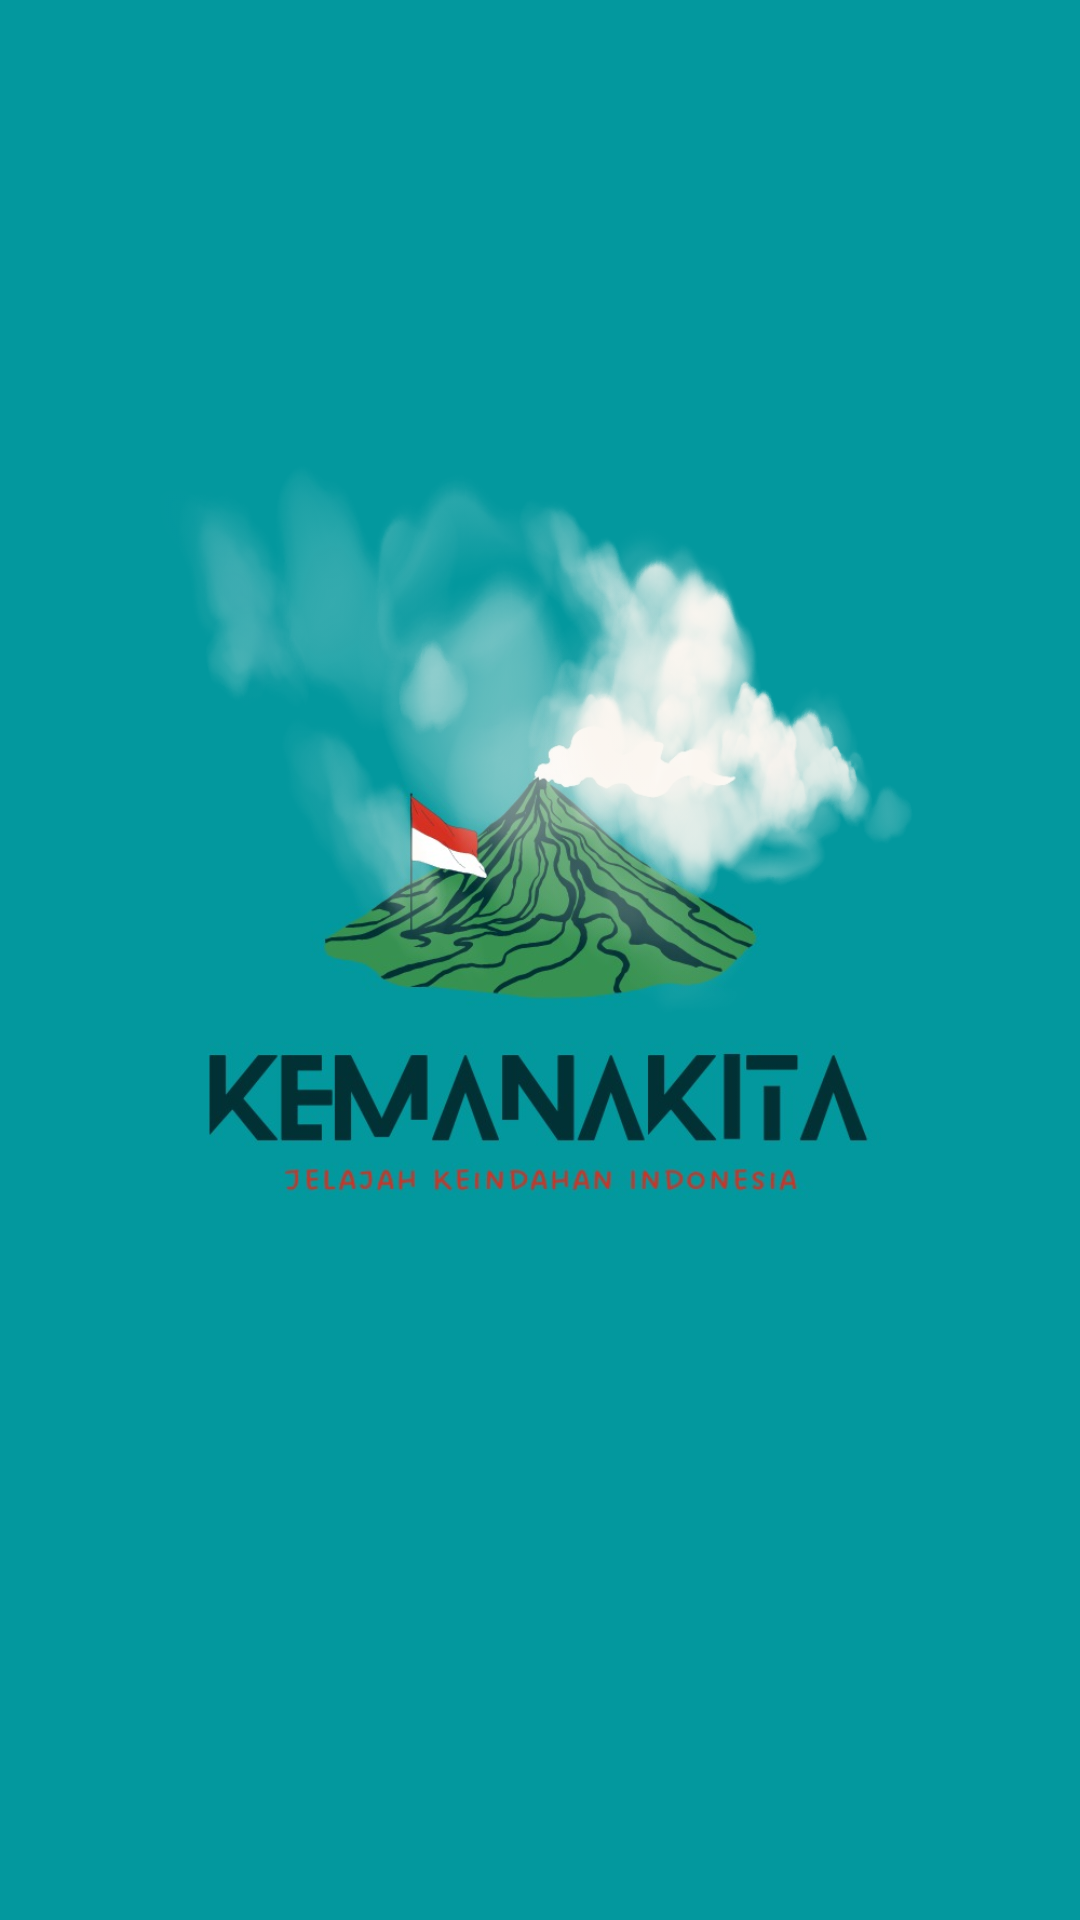

Here is an Android app screen rendered from its layout file. Give the layout XML and the strings, colors and styles it references.
<!-- AndroidManifest.xml: application theme Theme.Kemanakita -->
<!-- res/layout/activity_splascreen.xml -->
<?xml version="1.0" encoding="utf-8"?>
<androidx.constraintlayout.widget.ConstraintLayout xmlns:android="http://schemas.android.com/apk/res/android"
    xmlns:app="http://schemas.android.com/apk/res-auto"
    xmlns:tools="http://schemas.android.com/tools"
    android:layout_width="match_parent"
    android:background="@color/green_700"
    android:layout_height="match_parent"
    tools:context=".SplascreenActivity">

    <ImageView
        android:id="@+id/imageView"
        android:layout_width="wrap_content"
        android:layout_height="wrap_content"
        app:layout_constraintBottom_toBottomOf="parent"
        app:layout_constraintEnd_toEndOf="parent"
        app:layout_constraintStart_toStartOf="parent"
        app:layout_constraintTop_toTopOf="parent"
        app:srcCompat="@drawable/kemanakita" />

    <ImageView
        android:id="@+id/awan1"
        android:layout_width="199dp"
        android:layout_height="204dp"

        app:layout_constraintBottom_toBottomOf="@+id/imageView"
        app:layout_constraintEnd_toEndOf="parent"
        app:layout_constraintHorizontal_bias="0.325"
        app:layout_constraintStart_toStartOf="parent"
        app:layout_constraintTop_toTopOf="parent"
        app:layout_constraintVertical_bias="0.332"
        app:srcCompat="@drawable/awas2" />

    <ImageView
        android:id="@+id/awan2"
        android:layout_width="212dp"
        android:layout_height="127dp"
        app:layout_constraintBottom_toBottomOf="parent"
        app:layout_constraintEnd_toEndOf="parent"
        app:layout_constraintHorizontal_bias="0.905"
        app:layout_constraintStart_toStartOf="parent"
        app:layout_constraintTop_toTopOf="parent"
        app:layout_constraintVertical_bias="0.339"
        app:srcCompat="@drawable/awan" />
</androidx.constraintlayout.widget.ConstraintLayout>
<!-- resources referenced by this layout -->
<resources>
  <color name="green_700">#03989E</color>
  <!-- drawable awan: png bitmap (drawable, 103229 bytes) -->
  <!-- drawable awas2: png bitmap (drawable, 100530 bytes) -->
  <!-- drawable kemanakita: jpg bitmap (drawable-v24, 52619 bytes) -->
  <style name="Theme.Kemanakita" parent="Theme.MaterialComponents.DayNight.DarkActionBar">
          
          <item name="colorPrimary">@color/green_500</item>
          <item name="colorPrimaryVariant">@color/green_700</item>
          <item name="colorOnPrimary">@color/white</item>
          
          <item name="colorSecondary">@color/teal_200</item>
          <item name="colorSecondaryVariant">@color/teal_700</item>
          <item name="colorOnSecondary">@color/black</item>
          
          <item name="android:statusBarColor" tools:targetApi="l">?attr/colorPrimaryVariant</item>
          
      </style>
  <color name="green_500">#17C5CC</color>
  <color name="white">#FFFFFFFF</color>
  <color name="teal_200">#FF03DAC5</color>
  <color name="teal_700">#FF018786</color>
  <color name="black">#FF000000</color>
</resources>
